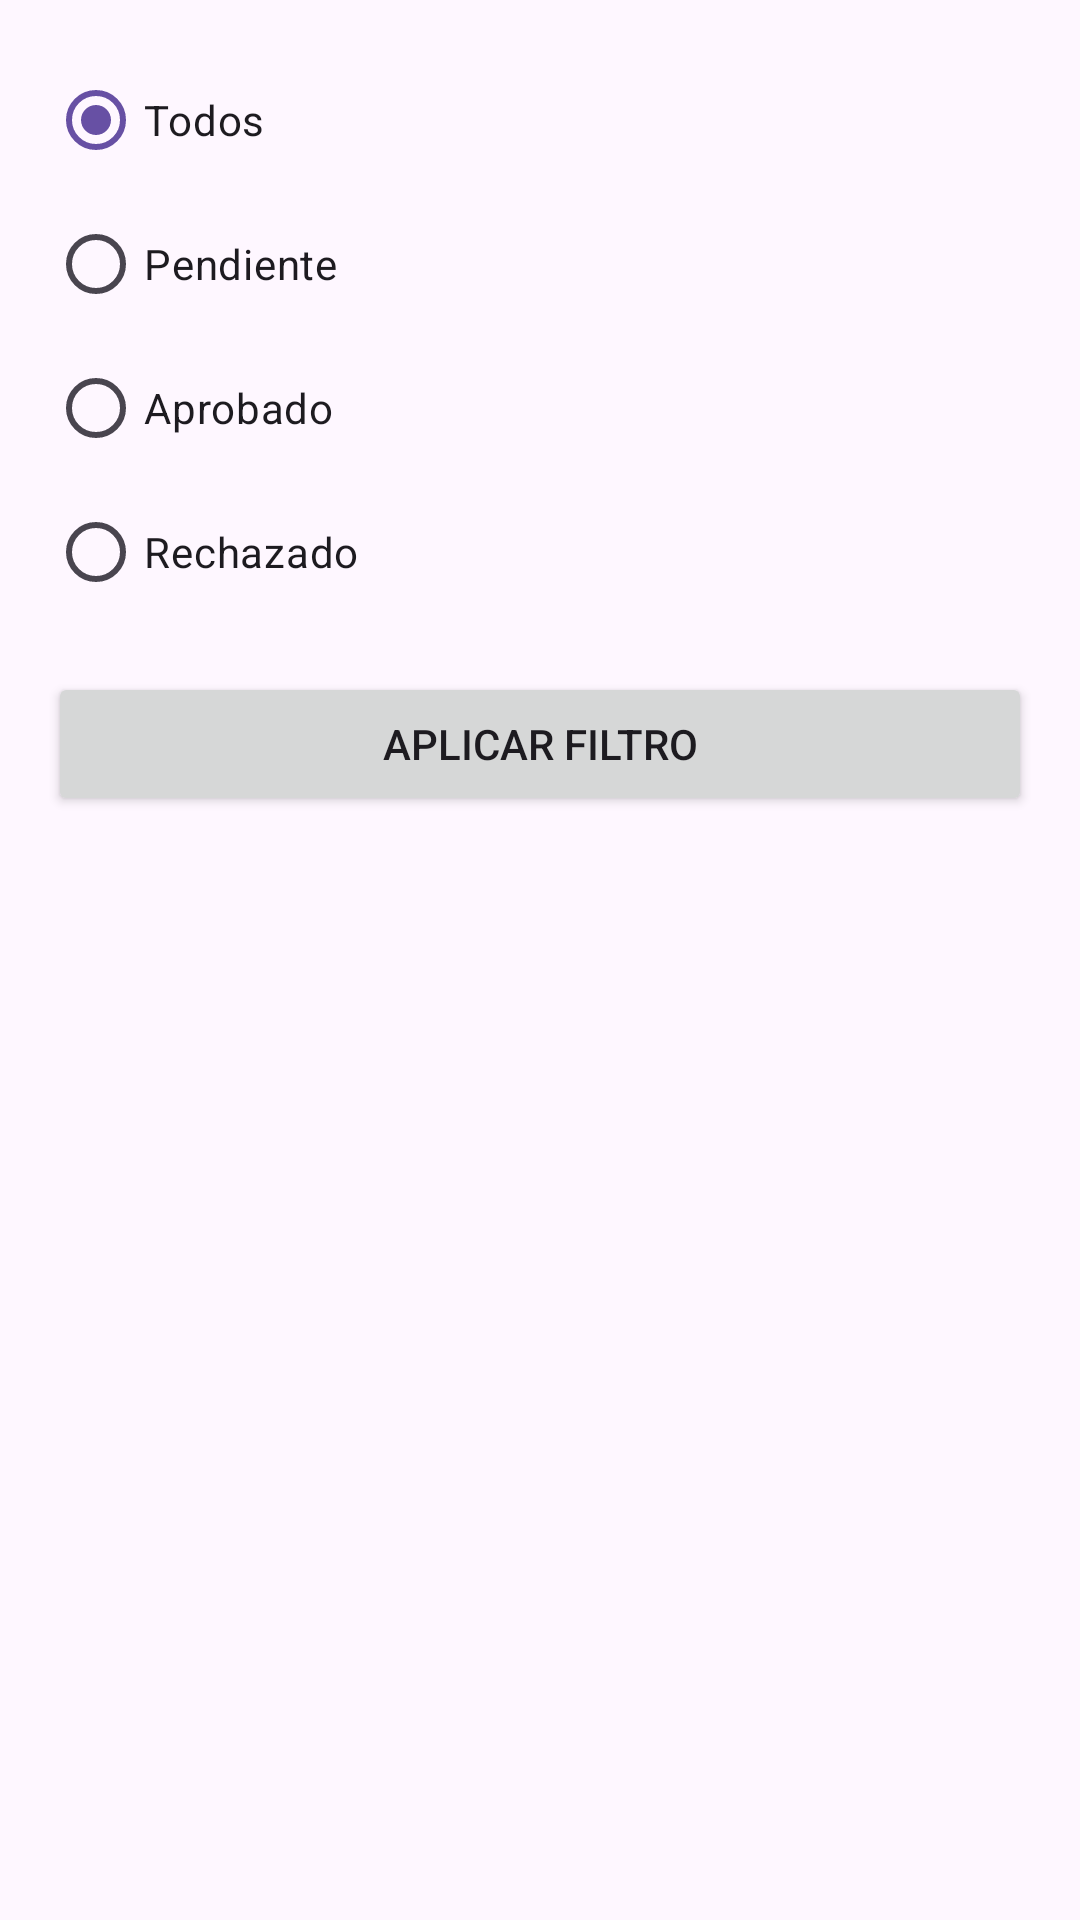

Here is an Android app screen rendered from its layout file. Give the layout XML and the strings, colors and styles it references.
<!-- AndroidManifest.xml: application theme Theme.SistemaGestionJnab -->
<!-- res/layout/fragment_submissions_filter_bottom_sheet.xml -->
<?xml version="1.0" encoding="utf-8"?>
<LinearLayout xmlns:android="http://schemas.android.com/apk/res/android"
    android:layout_width="match_parent"
    android:layout_height="wrap_content"
    android:orientation="vertical"
    android:padding="16dp">

    <RadioGroup
        android:id="@+id/rgFilterStates"
        android:layout_width="match_parent"
        android:layout_height="wrap_content"
        android:orientation="vertical">

        <RadioButton
            android:id="@+id/rbAll"
            android:layout_width="wrap_content"
            android:layout_height="wrap_content"
            android:checked="true"
            android:text="@string/filter_all" />

        <RadioButton
            android:id="@+id/rbPending"
            android:layout_width="wrap_content"
            android:layout_height="wrap_content"
            android:text="@string/filter_pending" />

        <RadioButton
            android:id="@+id/rbApproved"
            android:layout_width="wrap_content"
            android:layout_height="wrap_content"
            android:text="@string/filter_approved" />

        <RadioButton
            android:id="@+id/rbRejected"
            android:layout_width="wrap_content"
            android:layout_height="wrap_content"
            android:text="@string/filter_rejected" />
    </RadioGroup>

    <Button
        android:id="@+id/btnApplyFilter"
        android:layout_width="match_parent"
        android:layout_height="wrap_content"
        android:layout_marginTop="16dp"
        android:text="@string/button_apply_filter" />

</LinearLayout>
<!-- resources referenced by this layout -->
<resources>
  <string name="button_apply_filter">Aplicar filtro</string>
  <string name="filter_all">Todos</string>
  <string name="filter_approved">Aprobado</string>
  <string name="filter_pending">Pendiente</string>
  <string name="filter_rejected">Rechazado</string>
  <style name="Theme.SistemaGestionJnab" parent="android:Theme.Material.Light" />
</resources>
